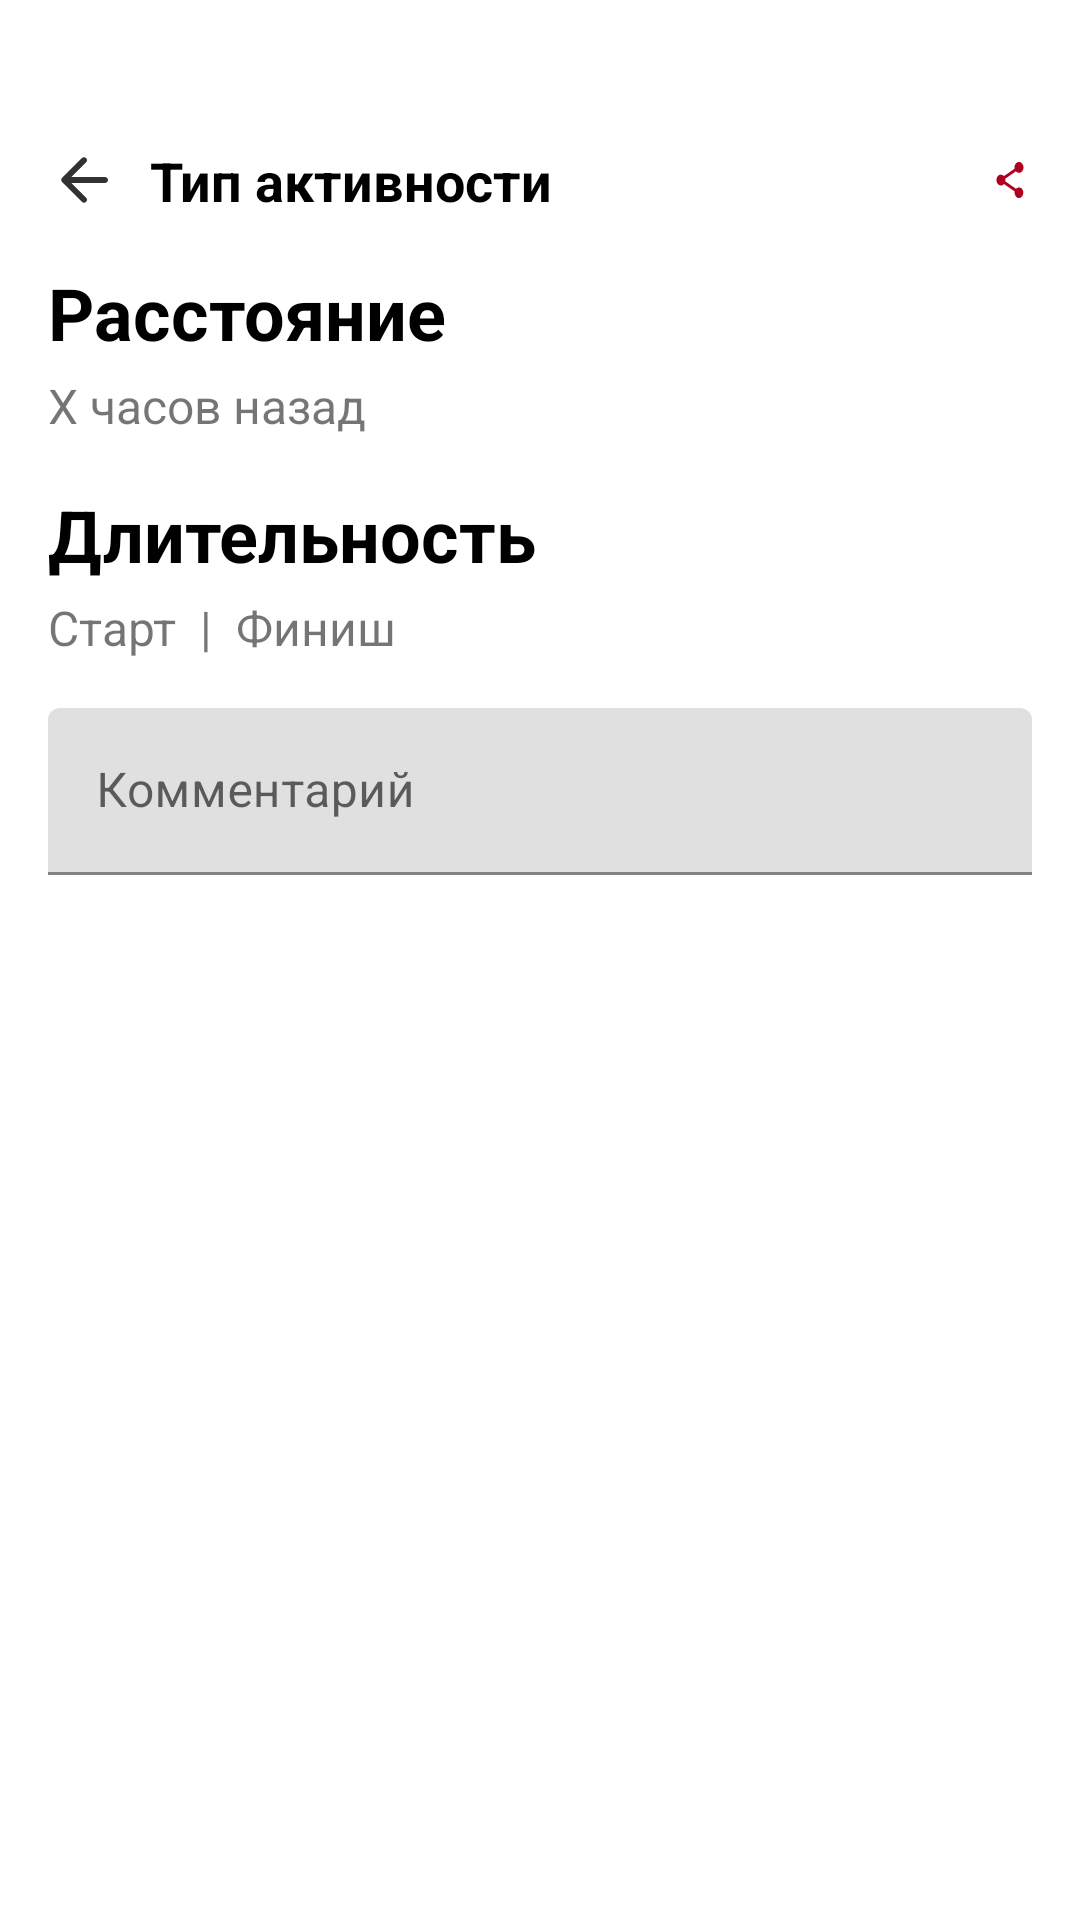

Reconstruct the res/layout file that produces this screen, plus the resources it refers to.
<!-- AndroidManifest.xml: application theme AppTheme -->
<!-- res/layout/activity_detail.xml -->
<androidx.constraintlayout.widget.ConstraintLayout xmlns:android="http://schemas.android.com/apk/res/android"
    xmlns:app="http://schemas.android.com/apk/res-auto"
    android:layout_width="match_parent"
    android:layout_height="match_parent"
    android:padding="16dp">

    <ImageView
        android:id="@+id/back_arrow"
        android:layout_width="wrap_content"
        android:layout_height="wrap_content"
        android:paddingTop="32dp"
        android:src="@drawable/ic_arrow_back"
        app:layout_constraintStart_toStartOf="parent"
        app:layout_constraintTop_toTopOf="parent" />

    <TextView
        android:id="@+id/activity_detail_type"
        android:layout_width="wrap_content"
        android:layout_height="wrap_content"
        android:layout_marginStart="10dp"
        android:paddingTop="32dp"
        android:text="Тип активности"
        android:textColor="@color/black"
        android:textSize="18sp"
        android:textStyle="bold"
        app:layout_constraintStart_toEndOf="@id/back_arrow"
        app:layout_constraintTop_toTopOf="parent" />


    <Button
        android:id="@+id/delete_activity_button"
        android:layout_width="15dp"
        android:layout_height="18dp"
        android:layout_marginTop="32dp"
        android:layout_marginEnd="40dp"
        android:background="@drawable/bucker"
        android:backgroundTint="@color/error"
        android:textColor="@android:color/white"
        app:layout_constraintBottom_toBottomOf="@id/back_arrow"
        app:layout_constraintEnd_toEndOf="parent"
        app:layout_constraintTop_toTopOf="parent" />

    <Button
        android:id="@+id/share_activity_button"
        android:layout_width="15dp"
        android:layout_height="18dp"
        android:layout_marginTop="32dp"
        android:background="@drawable/share_button"
        android:backgroundTint="@color/error"
        android:textColor="@android:color/white"
        app:layout_constraintBottom_toBottomOf="@id/back_arrow"
        app:layout_constraintEnd_toEndOf="parent"
        app:layout_constraintTop_toTopOf="parent" />

    <TextView
        android:id="@+id/activity_detail_distance"
        android:layout_width="wrap_content"
        android:layout_height="wrap_content"
        android:layout_marginTop="16dp"
        android:text="Расстояние"
        android:textSize="24sp"
        android:textStyle="bold"
        android:textColor="@color/black"
        app:layout_constraintStart_toStartOf="parent"
        app:layout_constraintTop_toBottomOf="@id/back_arrow" />

    <TextView
        android:id="@+id/activity_detail_time_ago"
        android:layout_width="wrap_content"
        android:layout_height="wrap_content"
        android:layout_marginTop="4dp"
        android:text="Х часов назад"
        android:textSize="16sp"
        app:layout_constraintStart_toStartOf="parent"
        app:layout_constraintTop_toBottomOf="@id/activity_detail_distance" />

    <TextView
        android:id="@+id/activity_detail_time"
        android:layout_width="wrap_content"
        android:layout_height="wrap_content"
        android:layout_marginTop="16dp"
        android:text="Длительность"
        android:textSize="24sp"
        android:textStyle="bold"
        android:textColor="@color/black"
        app:layout_constraintStart_toStartOf="parent"
        app:layout_constraintTop_toBottomOf="@id/activity_detail_time_ago" />

    <TextView
        android:id="@+id/activity_detail_start_time"
        android:layout_width="wrap_content"
        android:layout_height="wrap_content"
        android:layout_marginTop="4dp"
        android:text="Старт"
        android:textSize="16sp"
        app:layout_constraintStart_toStartOf="parent"
        app:layout_constraintTop_toBottomOf="@id/activity_detail_time" />

    <TextView
        android:id="@+id/separator"
        android:layout_width="wrap_content"
        android:layout_height="wrap_content"
        android:layout_marginStart="8dp"
        android:text="|"
        android:textSize="16sp"
        app:layout_constraintStart_toEndOf="@id/activity_detail_start_time"
        app:layout_constraintTop_toTopOf="@id/activity_detail_start_time" />

    <TextView
        android:id="@+id/activity_detail_end_time"
        android:layout_width="wrap_content"
        android:layout_height="wrap_content"
        android:layout_marginStart="8dp"
        android:text="Финиш"
        android:textSize="16sp"
        app:layout_constraintStart_toEndOf="@id/separator"
        app:layout_constraintTop_toTopOf="@id/activity_detail_start_time" />

    <com.google.android.material.textfield.TextInputLayout
        android:layout_width="0dp"
        android:layout_height="wrap_content"
        android:layout_marginTop="16dp"
        app:layout_constraintEnd_toEndOf="parent"
        app:layout_constraintStart_toStartOf="parent"
        app:layout_constraintTop_toBottomOf="@id/activity_detail_end_time">

        <com.google.android.material.textfield.TextInputEditText
            android:id="@+id/comment_edit_text"
            android:layout_width="match_parent"
            android:layout_height="wrap_content"
            android:hint="Комментарий"
            android:inputType="text" />
    </com.google.android.material.textfield.TextInputLayout>
</androidx.constraintlayout.widget.ConstraintLayout>
<!-- resources referenced by this layout -->
<resources>
  <color name="black">#FF000000</color>
  <color name="error">#B00020</color>
  <!-- drawable ic_arrow_back (drawable) -->
  <vector xmlns:android="http://schemas.android.com/apk/res/android"
      android:width="24dp"
      android:height="24dp"
      android:viewportWidth="24"
      android:viewportHeight="24">
    <group>
      <clip-path
          android:pathData="M0,0h24v24h-24z"/>
      <path
          android:pathData="M19,11H7.83L12.71,6.12C13.1,5.73 13.1,5.09 12.71,4.7C12.32,4.31 11.69,4.31 11.3,4.7L4.71,11.29C4.32,11.68 4.32,12.31 4.71,12.7L11.3,19.29C11.69,19.68 12.32,19.68 12.71,19.29C13.1,18.9 13.1,18.27 12.71,17.88L7.83,13H19C19.55,13 20,12.55 20,12C20,11.45 19.55,11 19,11Z"
          android:fillColor="#323232"/>
    </group>
  </vector>
  <!-- drawable share_button (drawable) -->
  <vector xmlns:android="http://schemas.android.com/apk/res/android"
      android:width="24dp"
      android:height="24dp"
      android:viewportWidth="24"
      android:viewportHeight="24">
    <path
        android:pathData="M17.047,15.294C17.7,15.294 18.252,15.526 18.704,15.991C19.155,16.455 19.381,17.001 19.381,17.628C19.381,18.281 19.149,18.839 18.685,19.303C18.22,19.768 17.674,20 17.047,20C16.42,20 15.874,19.768 15.409,19.303C14.945,18.839 14.713,18.281 14.713,17.628C14.713,17.377 14.726,17.202 14.751,17.101L9.066,13.788C8.589,14.215 8.037,14.428 7.409,14.428C6.757,14.428 6.192,14.19 5.715,13.713C5.238,13.236 5,12.671 5,12.019C5,11.366 5.238,10.802 5.715,10.325C6.192,9.848 6.757,9.609 7.409,9.609C8.037,9.609 8.589,9.823 9.066,10.249L14.713,6.974C14.663,6.723 14.638,6.535 14.638,6.409C14.638,5.757 14.876,5.192 15.353,4.715C15.83,4.238 16.395,4 17.047,4C17.7,4 18.264,4.238 18.741,4.715C19.218,5.192 19.456,5.757 19.456,6.409C19.456,7.062 19.218,7.627 18.741,8.104C18.264,8.58 17.7,8.819 17.047,8.819C16.445,8.819 15.893,8.593 15.391,8.141L9.744,11.454C9.794,11.705 9.819,11.893 9.819,12.019C9.819,12.144 9.794,12.333 9.744,12.583L15.466,15.896C15.918,15.495 16.445,15.294 17.047,15.294Z"
        android:fillColor="#4B09F3"/>
  </vector>
  <style name="AppTheme" parent="Theme.MaterialComponents.DayNight.NoActionBar">
          <item name="colorPrimary">@color/primary</item>
          <item name="colorPrimaryDark">@color/dark</item>
          <item name="colorAccent">@color/error</item>
      </style>
  <color name="primary">#4B09F3</color>
  <color name="dark">#101010</color>
</resources>
